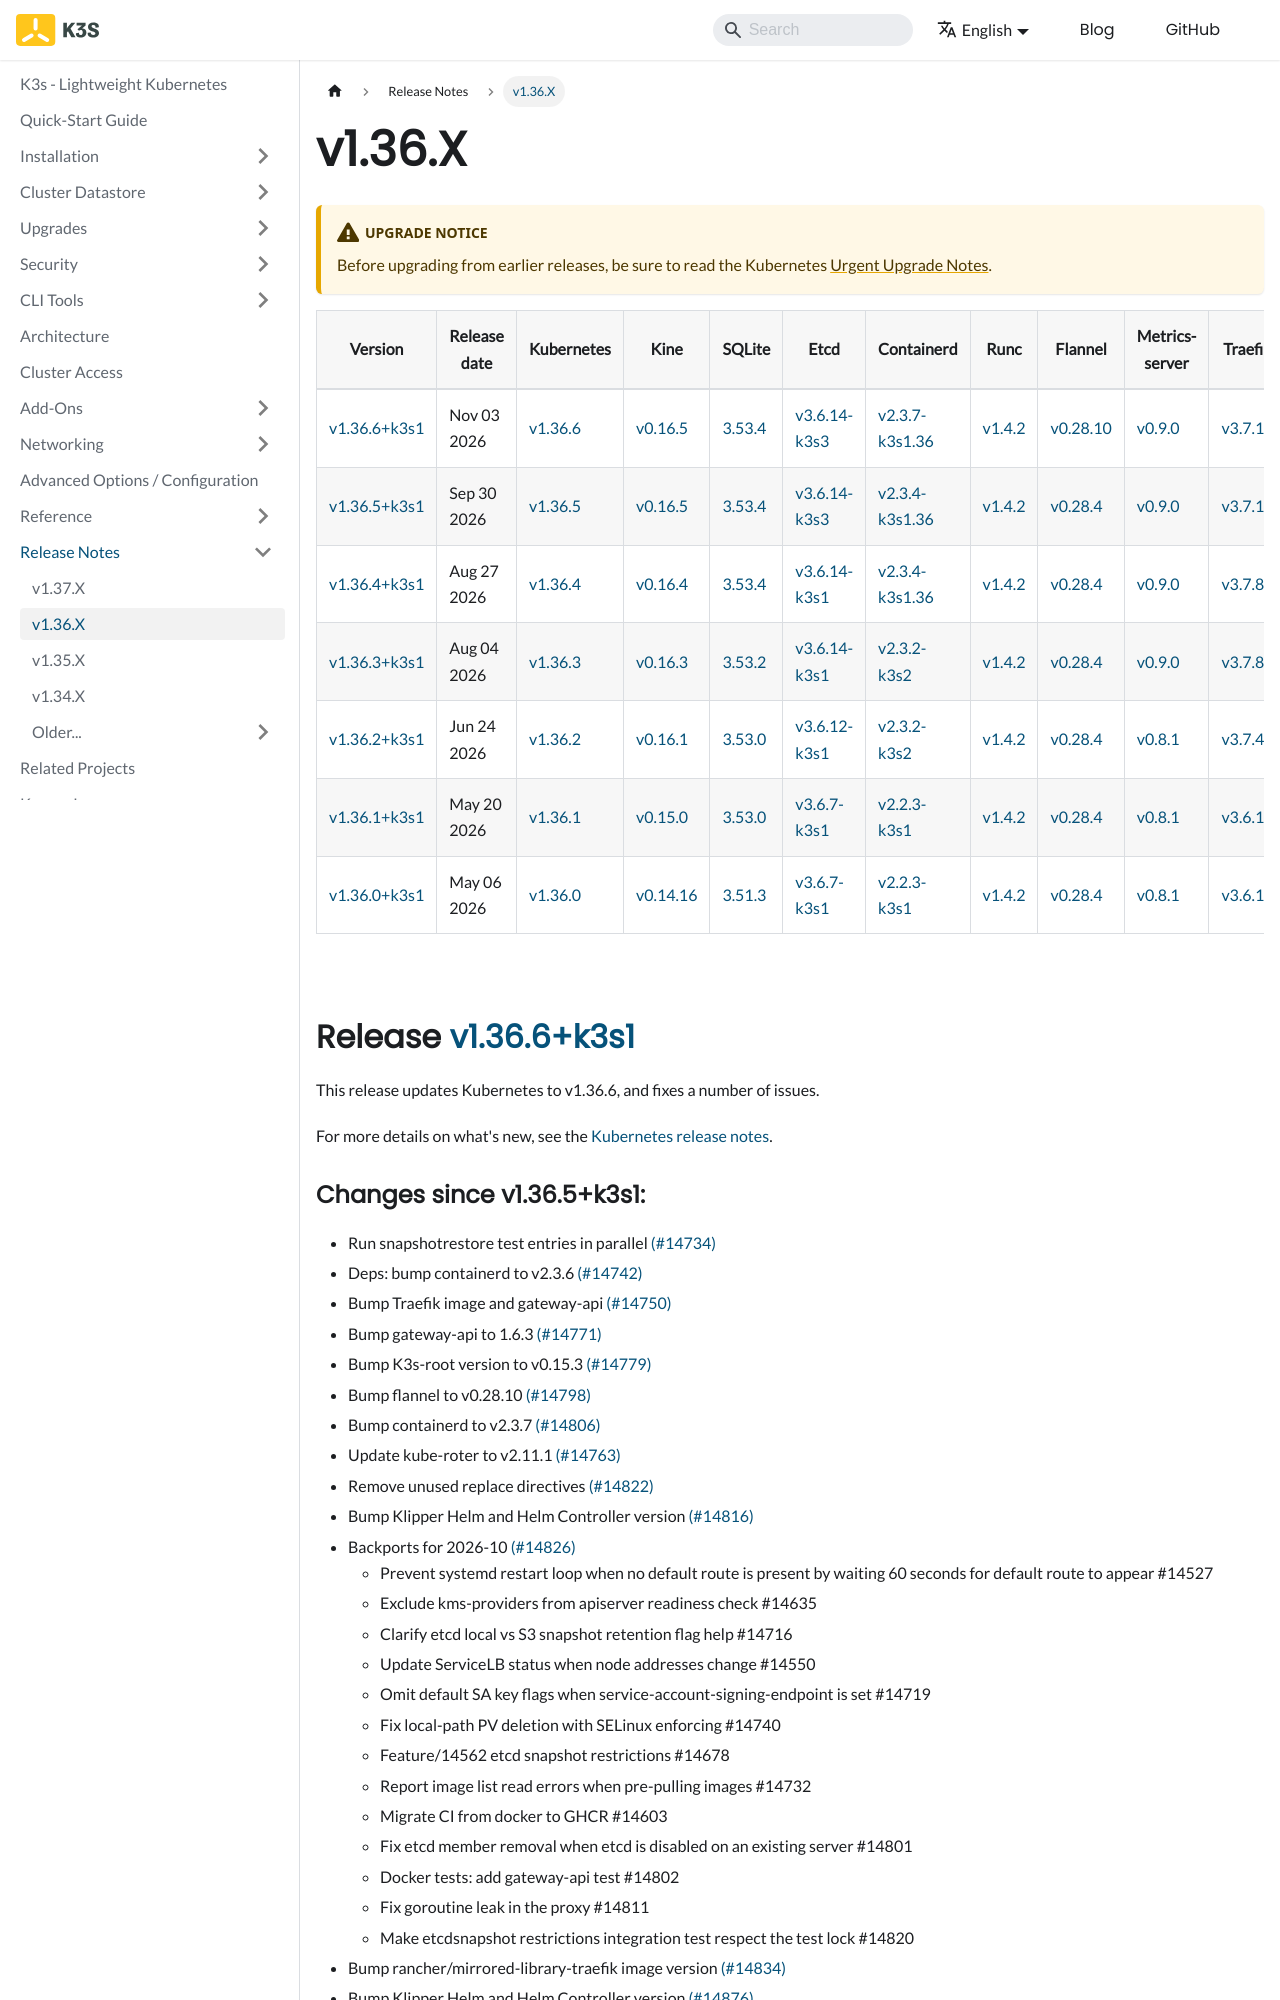

repository: k3s-io/docs · page: release-notes/v1.36.X.html · generator: docusaurus

---
hide_table_of_contents: true
sidebar_position: 2
title: v1.36.X
---


:::warning Upgrade Notice
Before upgrading from earlier releases, be sure to read the Kubernetes [Urgent Upgrade Notes](https://github.com/kubernetes/kubernetes/blob/master/CHANGELOG/CHANGELOG-1.36.md#urgent-upgrade-notes).
:::
